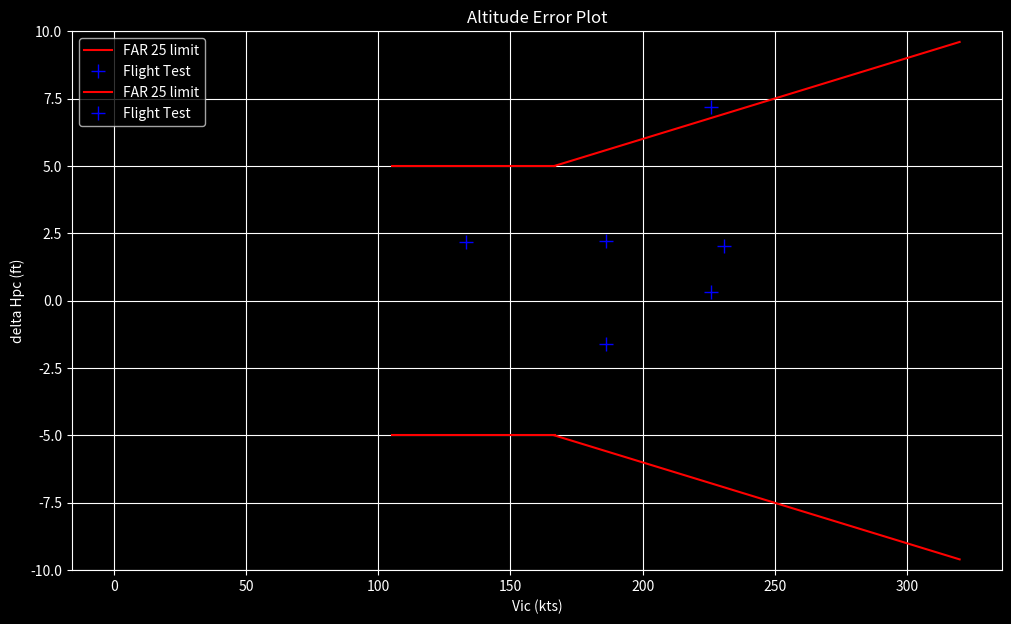

Here is the Python script that generated this plot:
# imports
import numpy as np
import matplotlib.pyplot as plt
plt.style.use('dark_background')

# constants and conversion factors
m2ft = 3.28084
ft2m = 1 / m2ft
kt2ms = 0.514444
ms2kt = 1 / kt2ms
C2K = 273.15

# International Standard Atmosphere
T0 = 15 + C2K # (K)
p0 = 101325 # (Pa)
L = -6.5 / 1000 # (K/m)
a0 = 340.2 # (m/s)

rho0 = 1.225 # (kg/m3)
R = 287.05287 # (J/kg)/K
g_zero = 9.80665 # (m/s2)
gamma = 1.4 # adiabatic index for air

# tower geometric data
cam_rwy = 384 # (m)
cam_twr = 520 # (m)
twr = 75 # (m)
cam_ref_h = 23 # (m)

# data from airplane / instruments calibration
#  wingspan
b = 28.73 # (m)
#  speeds
Vmo = 320 # (kts)
Vsr0 = 105 # (kts)
#  instrument errors
delta_Vic = 1 # (kts)
delta_Hpic = 2 # (ft)

# FT data

# from airplane
Vi = np.array([132, 185, 185, 230, 225]) # (KIAS)
Hpi = np.array([2015, 2040, 1970, 2085, 2075]) # (ft)
delta_centerline = np.array([0, 1.0, -0.25, 0, -0.5]) # fraction of wingspan

# from tower
p_amb_cam = np.array([95454.4, 95501.7, 95467.3, 95459.3, 95509.8]) # (Pa)
T_amb_cam = np.array([20, 20, 20, 20, 20]) # (C)
delta_acft_photo = np.array([87.9, 98.2, 47.9, 126.3, 117.6]) # (m)

off_centerline = delta_centerline * b # (m)
acft_dh = ((cam_rwy + off_centerline) * ( (twr - cam_ref_h + delta_acft_photo) / cam_twr) + cam_ref_h) * m2ft # (ft)

np.set_printoptions(precision=0)
print(f'Aircraft delta_h: {acft_dh} ft')

T_std_cam = T0 * ((p_amb_cam) / p0)**(- (R * L) / g_zero) # (K)
print(f'Standard temperature at camera level: {T_std_cam} K') 

Hp_cam = T0 / L * ((p_amb_cam / p0)**(- (R * L) / g_zero) -1) * m2ft # (ft)
print(f'Pressure altitude at camera: {Hp_cam} ft')

T_amb_cam_K = T_amb_cam + C2K # (K)
Hpc = Hp_cam + acft_dh * (T_std_cam / T_amb_cam_K) # (ft)
print(f'Pressure altitude at aircraft passing: {Hpc} ft')

p_static_true = p0 * (1 + L / T0 * (Hpc*ft2m))**(-g_zero / ( R * L)) # (Pa)
print(f'Static pressure at aircraft passing level: {p_static_true} Pa')

Vic = Vi + delta_Vic # (kts)
Hpic = Hpi + delta_Hpic # (ft)

p_static_acft = p0 * (1 + L /T0 * (Hpic*ft2m))**(-g_zero / (R * L)) # (Pa)
print(f'Static pressure from aircraft instruments: {p_static_acft} Pa')

delta_Hpc = Hpc - Hpic # (ft)
np.set_printoptions(precision=1)
print(f'Altitude error: {delta_Hpc} ft')

delta_ps = p_static_true - p_static_acft # (Pa)
print(f'Static pressure error: {delta_ps} Pa')

delta_pd = - delta_ps

delta_Vpc_SI= a0**2 * (p_static_true / p0) / (gamma * (Vic * kt2ms) * (1 + 0.2 * ((Vic * kt2ms) / a0)**2)**2.5) * delta_pd / p_static_acft # (m/s)
delta_Vpc = delta_Vpc_SI * ms2kt # (kts)
np.set_printoptions(precision=4)
print(f'Airspeed error: {delta_Vpc} kt')

k_point = 5 / 0.03 # (kts)
x_limit1 = np.linspace(Vsr0, k_point, 10)
top_limity1 = np.ones(x_limit1.shape[0]) * 5
bot_limity1 = top_limity1 * -1
x_limit2 = np.linspace(k_point, Vmo, 10)
top_limity2 = x_limit2 * 0.03
bot_limity2 = top_limity2 * -1

plt.rcParams['figure.figsize'] = [12, 7]
# plot limits
plt.plot(x_limit1, top_limity1, 'r', label='FAR 25 limit')
plt.plot(x_limit1, bot_limity1, 'r')
plt.plot(x_limit2, top_limity2, 'r')
plt.plot(x_limit2, bot_limity2, 'r')
# plot data
plt.plot(Vic, delta_Vpc, '+b', label='Flight Test', markersize=10)

plt.xlabel('Vic (kts)')
plt.ylabel('delta Vpc (kts)')
plt.title('Speed Error Plot')
plt.ylim(-10, 10)
plt.grid(True)
plt.legend()
plt.show()

k_point = 100 # (kts)
x_limit1 = np.linspace(0, k_point, 10)
top_limity1 = np.ones(x_limit1.shape[0]) * 30
bot_limity1 = top_limity1 * -1
x_limit2 = np.linspace(k_point, Vmo, 10)
top_limity2 = x_limit2 * 0.3
bot_limity2 = top_limity2 * -1


# plot limits
plt.plot(x_limit1, top_limity1, 'r', label='FAR 25 limit')
plt.plot(x_limit1, bot_limity1, 'r')
plt.plot(x_limit2, top_limity2, 'r')
plt.plot(x_limit2, bot_limity2, 'r')
# plot data
plt.plot(Vic, delta_Hpc, '+b', label='Flight Test', markersize=10)

plt.xlabel('Vic (kts)')
plt.ylabel('delta Hpc (ft)')
plt.title('Altitude Error Plot')
#plt.ylim(-10, 10)
plt.grid(True)
plt.legend()
plt.show()

